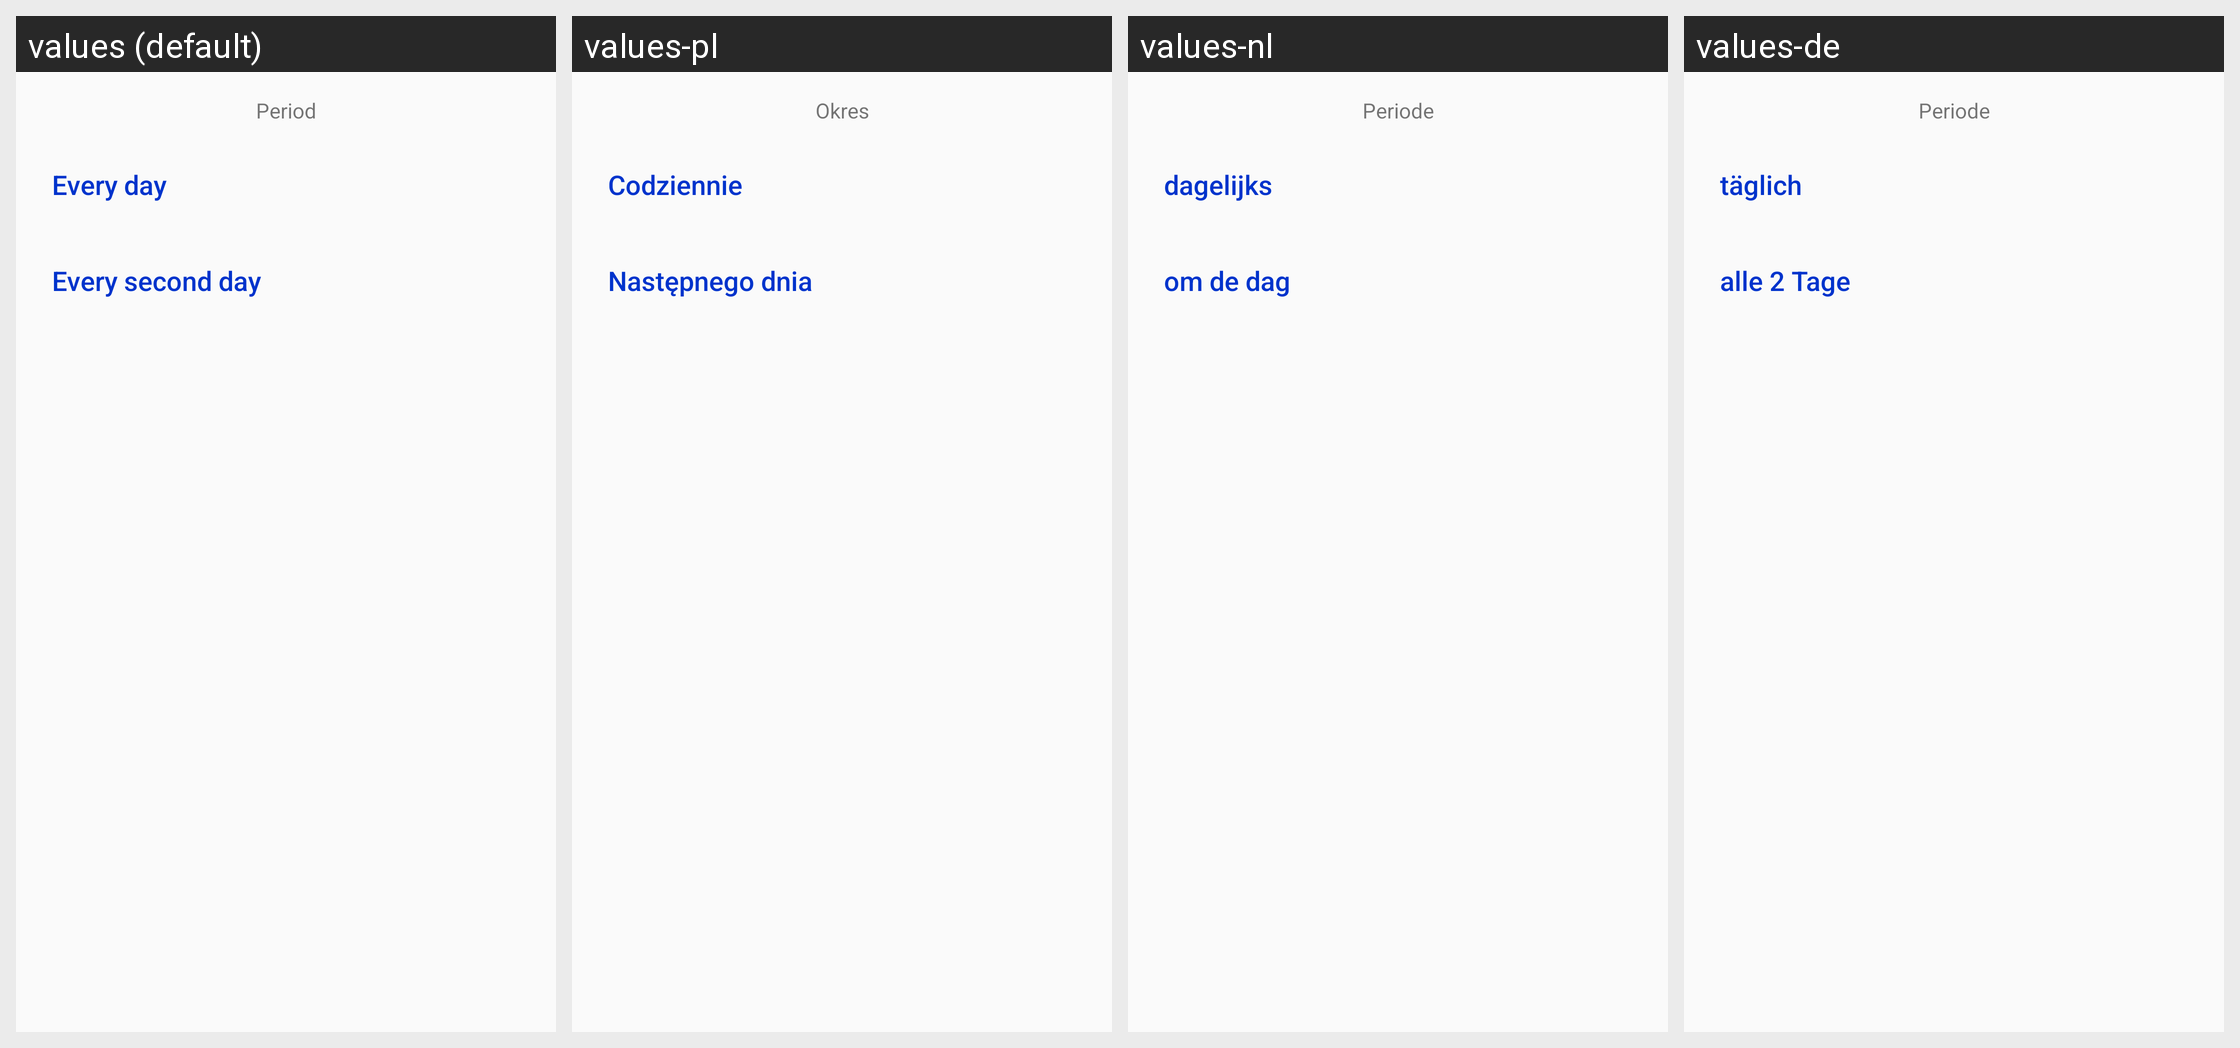

Translations of the strings shown on this Android screen, per locale in the grid:
Android screen res/layout/dialog_period.xml rendered under 4 locales, left to right: values (default), values-pl, values-nl, values-de. Device: Nexus 5 (rendered at 1080×1920; each locale shown at half size, 540×960, under a caption strip naming it); theme AppTheme.
Other locales in the repository, not shown: values-es, values-fr, values-hu, values-it, values-ro, values-ru, values-tr.
Strings drawn on this screen, with the default value and each locale's value (text and hints the layout hard-codes, and strings that could not be matched under every locale, appear in the picture but are not listed):

measuring_period
  values: Period
  values-pl: Okres
  values-nl: Periode
  values-de: Periode

daily
  values: Every day
  values-pl: Codziennie
  values-nl: dagelijks
  values-de: täglich

weekly
  values: Every second day
  values-pl: Następnego dnia
  values-nl: om de dag
  values-de: alle 2 Tage
